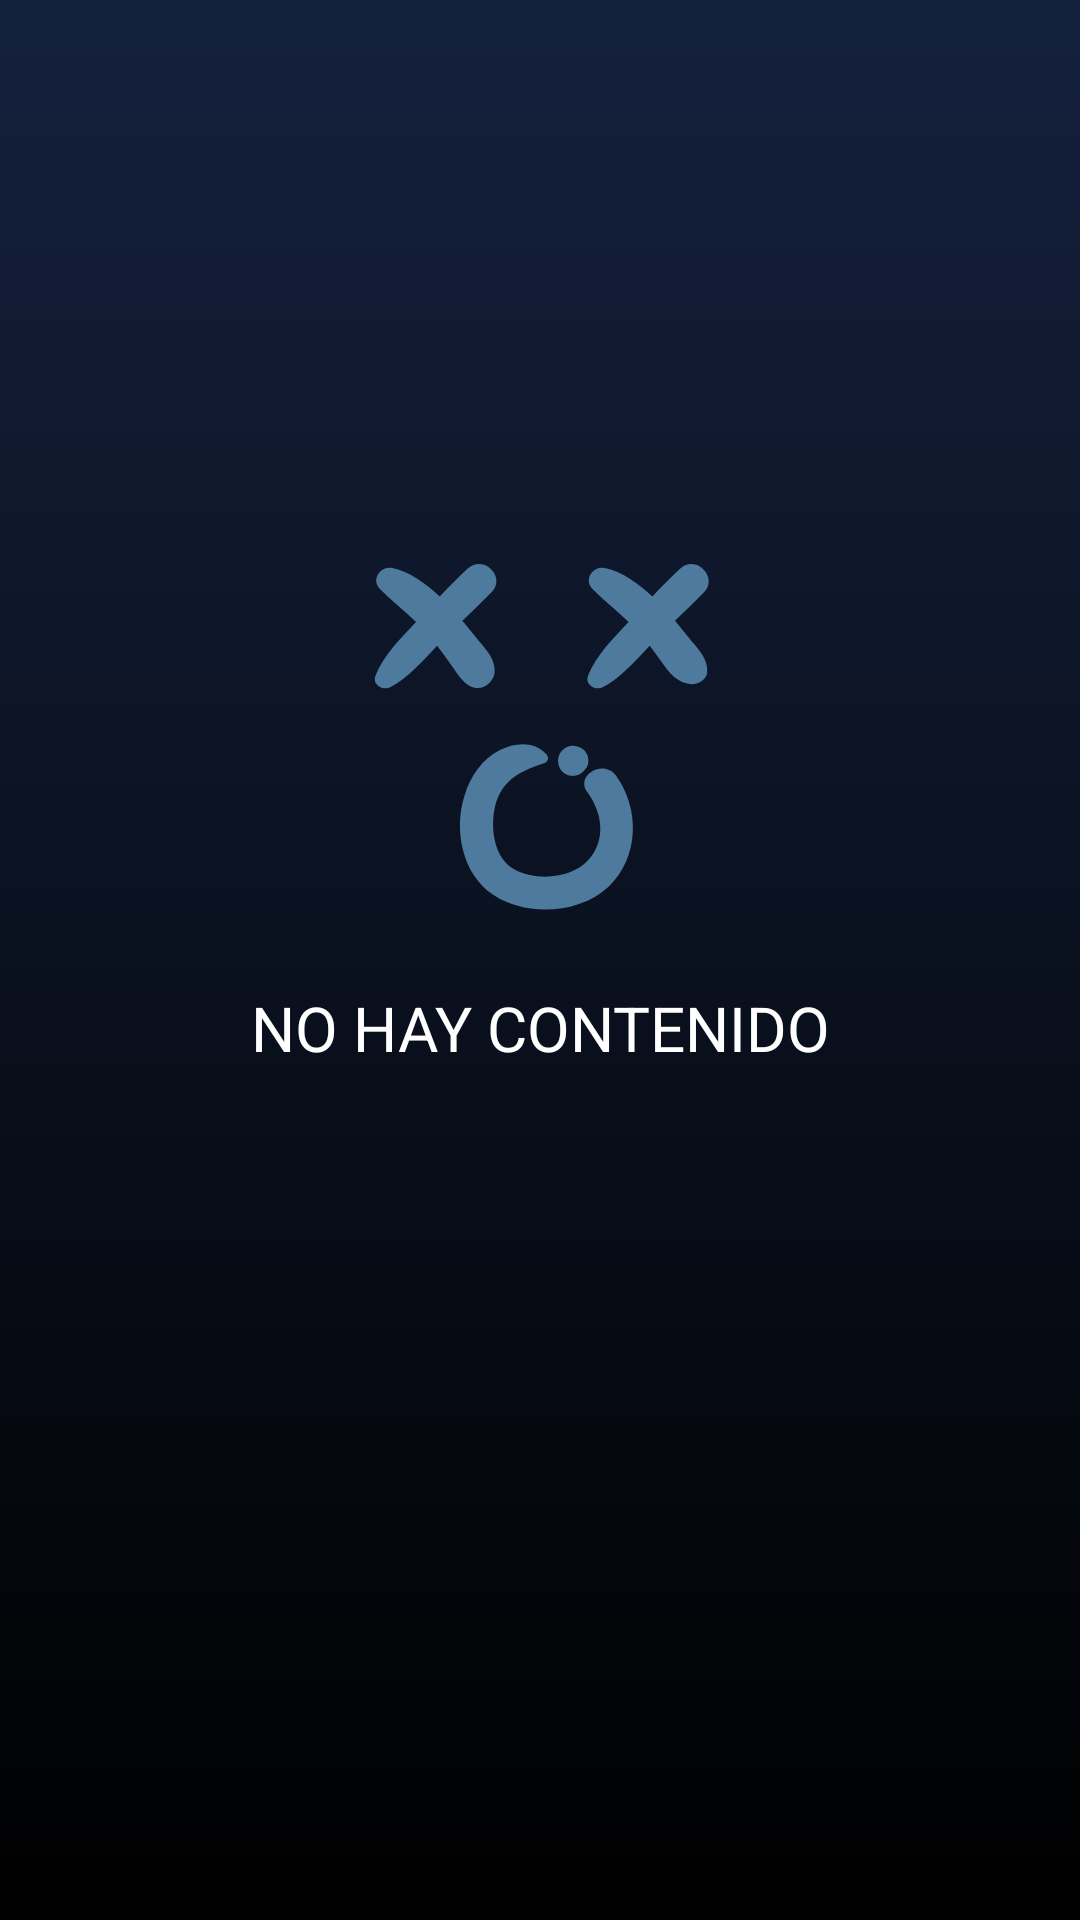

This screen was rendered from an Android layout file. Write that file and the resources it references.
<!-- AndroidManifest.xml: application theme Theme.Intertec -->
<!-- res/layout/fragment_no_content.xml -->
<?xml version="1.0" encoding="utf-8"?>
<androidx.constraintlayout.widget.ConstraintLayout xmlns:android="http://schemas.android.com/apk/res/android"
    xmlns:app="http://schemas.android.com/apk/res-auto"
    android:layout_width="match_parent"
    android:layout_height="match_parent"
    android:background="@drawable/gradient_background">

    <androidx.constraintlayout.widget.Guideline
        android:id="@+id/guideline54"
        android:layout_width="wrap_content"
        android:layout_height="wrap_content"
        android:orientation="horizontal"
        app:layout_constraintGuide_percent="0.25" />

    <TextView
        android:id="@+id/textView7"
        android:layout_width="wrap_content"
        android:layout_height="wrap_content"
        android:layout_marginTop="@dimen/x5dp"
        android:autoSizeTextType="uniform"
        android:text="No hay contenido"
        android:textAllCaps="true"
        android:textColor="@color/white"
        android:textSize="@dimen/x12sp"
        app:layout_constraintEnd_toEndOf="@+id/imageView3"
        app:layout_constraintStart_toStartOf="@+id/imageView3"
        app:layout_constraintTop_toBottomOf="@+id/imageView3" />

    <ImageView
        android:id="@+id/imageView3"
        android:layout_width="0dp"
        android:layout_height="0dp"
        android:adjustViewBounds="false"
        app:layout_constraintBottom_toTopOf="@+id/guideline57"
        app:layout_constraintEnd_toStartOf="@+id/guideline56"
        app:layout_constraintStart_toStartOf="@+id/guideline55"
        app:layout_constraintTop_toTopOf="@+id/guideline54"
        app:srcCompat="@drawable/dead_emoji" />

    <androidx.constraintlayout.widget.Guideline
        android:id="@+id/guideline55"
        android:layout_width="wrap_content"
        android:layout_height="wrap_content"
        android:orientation="vertical"
        app:layout_constraintGuide_percent="0.2" />

    <androidx.constraintlayout.widget.Guideline
        android:id="@+id/guideline56"
        android:layout_width="wrap_content"
        android:layout_height="wrap_content"
        android:orientation="vertical"
        app:layout_constraintGuide_percent="0.8" />

    <androidx.constraintlayout.widget.Guideline
        android:id="@+id/guideline57"
        android:layout_width="wrap_content"
        android:layout_height="wrap_content"
        android:orientation="horizontal"
        app:layout_constraintGuide_percent="0.5" />
</androidx.constraintlayout.widget.ConstraintLayout>
<!-- resources referenced by this layout -->
<resources>
  <color name="white">#FFFFFFFF</color>
  <dimen name="x12sp">12.00sp</dimen>
  <dimen name="x5dp">5.00dp</dimen>
  <!-- drawable dead_emoji (drawable) -->
  <vector xmlns:android="http://schemas.android.com/apk/res/android"
      android:width="91dp"
      android:height="91dp"
      android:viewportWidth="91"
      android:viewportHeight="91">
      <path
          android:fillColor="#4E7A9E"
          android:pathData="M36.9,36.5c0.2,-2.7 -1.8,-4.5 -3.4,-6.5c-0.9,-1.1 -1.8,-2.2 -2.7,-3.3c1.8,-1.8 3.7,-3.5 5.5,-5.4c2.9,-2.9 -1.5,-7.3 -4.5,-4.5c-1.8,1.7 -3.6,3.5 -5.3,5.3c-2.6,-2.4 -5.6,-4.7 -9,-5.4c-2.3,-0.5 -4.1,2.3 -2.3,4c2.2,2.2 4.6,4.1 6.8,6.2c0,0 0,0 0,0c-2.8,3 -6.2,6.3 -7.7,10.2c-0.7,1.7 1.5,2.9 2.8,2.2c3.4,-1.8 6.2,-5.1 8.9,-7.9c0.9,1.2 1.8,2.4 2.6,3.6c0.4,0.6 1.8,2.6 1.8,2.5C33.5,41.4 36.7,38.6 36.9,36.5z" />
      <path
          android:fillColor="#4E7A9E"
          android:pathData="M72.1,16.8c-1.8,1.7 -3.6,3.5 -5.3,5.3c-2.6,-2.4 -5.6,-4.7 -9,-5.4c-2.3,-0.5 -4.1,2.3 -2.3,4c2.2,2.2 4.6,4.1 6.8,6.2c0,0 0,0 0,0c-2.8,3 -6.2,6.3 -7.7,10.2c-0.7,1.7 1.5,2.9 2.8,2.2c3.4,-1.8 6.2,-5.1 8.9,-7.9c0.9,1.2 1.8,2.4 2.6,3.6c3.9,5.8 8.1,3.6 8.3,1.5c0.2,-2.7 -1.8,-4.5 -3.4,-6.5c-0.9,-1.1 -1.8,-2.2 -2.7,-3.3c1.8,-1.8 3.7,-3.5 5.5,-5.4C79.4,18.4 75,14 72.1,16.8z" />
      <path
          android:fillColor="#4E7A9E"
          android:pathData="M54.5,59.2c2.8,3.9 3.6,9 0.2,12.8c-3.2,3.6 -10,4.1 -14.1,1.8c-3.7,-2.1 -4.4,-7.2 -3.8,-11c1,-5.6 4.5,-7.5 9.5,-9.1c0.7,-0.2 1,-1.1 0.4,-1.7c-2.3,-2.6 -6,-2.2 -8.8,-0.8c-3.4,1.7 -5.6,5 -6.7,8.6c-2.1,6.5 -0.5,14.9 5.5,18.9c6.2,4.2 16.4,3.5 21.8,-1.6c5.8,-5.6 6,-14.7 1.4,-21.1C57.5,52.8 52.1,56 54.5,59.2z" />
      <path
          android:fillColor="#4E7A9E"
          android:pathData="M51.7,56.1c1.1,0 1.9,-0.6 2.5,-1.4c0,0 0,-0.1 0.1,-0.1c0.5,-0.8 0.5,-2 0,-2.8c-0.5,-0.9 -1.4,-1.3 -2.4,-1.4c0,0 -0.1,0 -0.1,0c-1,-0.1 -2,0.6 -2.5,1.4c-0.5,0.9 -0.5,2 0,2.9C49.8,55.6 50.7,56.1 51.7,56.1z" />
  </vector>
  <!-- drawable gradient_background (drawable) -->
  <?xml version="1.0" encoding="utf-8"?>
  <selector xmlns:android="http://schemas.android.com/apk/res/android">
      <item>
          <shape>
              <gradient android:angle="270" android:endColor="#000000" android:startColor="#14213d" android:type="linear" />
          </shape>
      </item>
  </selector>
  <style name="Theme.Intertec" parent="Theme.MaterialComponents.DayNight.DarkActionBar">
          
          <item name="colorPrimary">@color/yellow</item>
          <item name="colorPrimaryVariant">@color/yellow</item>
          <item name="colorOnPrimary">@color/white</item>
          
          <item name="colorSecondary">@color/teal_200</item>
          <item name="colorSecondaryVariant">@color/teal_700</item>
          <item name="colorOnSecondary">@color/black</item>
          <item name="colorOnSurfaceVariant">@color/gray</item>
          
          <item name="android:statusBarColor">@color/black</item>
          
          <item name="windowNoTitle">true</item>
          <item name="android:actionMenuTextColor">@color/black</item>
      </style>
  <color name="yellow">#FFFCA311</color>
  <color name="teal_200">#FF03DAC5</color>
  <color name="teal_700">#FF018786</color>
  <color name="black">#FF000000</color>
  <color name="gray">#434343</color>
</resources>
